pico-8 play session: hold ← + tap ❎

[t = 1 s] hold ← ~1s, tap ❎ ~2×
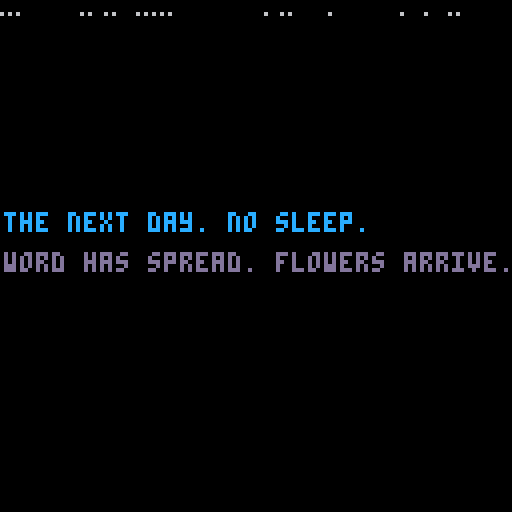
[t = 4 s] hold ← ~4s, tap ❎ ~7×
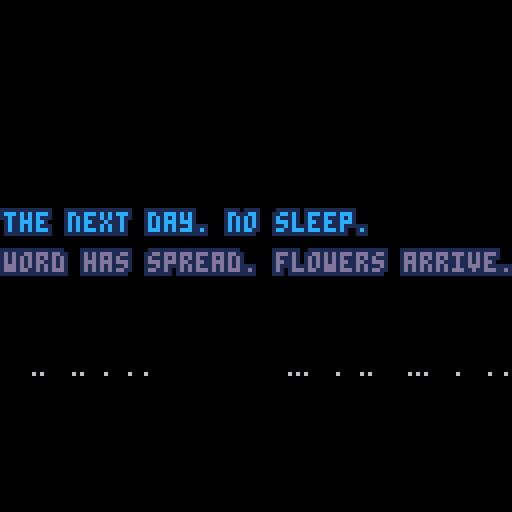

pico-8 cartridge
version 16
__lua__
-- the loss levels
-- [redacted]

function _init()
	sfx(0)

	setupgameparts()
	setuptimeout()
	setupglitches()
	setupfader()
end

function setupgameparts()
	debug = true
	nextgame = 'games/8-arn.p8'
	line1 = "the next day. no sleep."
	line2 = "word has spread. flowers arrive."
	success = "the outpouring\n\nis overwhelming."
	failure = "overwhelmed\n\nby everything."
	col1 = 12
	col2 = 13

	grad = 0

	player = {}
	player.moving = false
	player.frame = 0
	player.framecount = 0
	player.x = 50
	player.y = 106
	player.step = 0
	player.speed = 3
	player.flip = false
	player.idlesprite = 32
	player.sprite = 0

	starty = -900

	flower1 = {}
	flower1.x = 2
	flower1.y = starty - 210
	flower1.speed = 2.6
	flower1.sprite = 64

	flower2 = {}
	flower2.x = 20
	flower2.y = starty - 120
	flower2.speed = 2.5
	flower2.sprite = 66

	flower3 = {}
	flower3.x = 40
	flower3.y = starty  - 110
	flower3.speed = 2.8
	flower3.sprite = 68

	flower4 = {}
	flower4.x = 60
	flower4.y = starty - 130
	flower4.speed = 2.6
	flower4.sprite = 70

	flower5 = {}
	flower5.x = 80
	flower5.y = starty - 120
	flower5.speed = 3
	flower5.sprite = 72

	flower6 = {}
	flower6.x = 100
	flower6.y = starty - 170
	flower6.speed = 3.4
	flower6.sprite = 74

	flashcurrent = 0
	flashrate = 10
	flashstate = false

	messagetimer = 0
	messagelimit = 100

	flashcurrent = 0
	flashrate = 10
	flashstate = false

	losecount = 0
	losemark = 500

	shaking = false
	shakecount = 0
	shakelimit = 10

	playedendsound = false
end

function setuptimeout()
	tcurrent = 0
	tmax = 60 * 10 -- reset timeout to return to the main menu
end

function setupfader()
	state = "waiting" -- or fadingdown or playing
	waittime = 0
	waittotal = 40
	fadedelay = 0
	fadelimit = 150

	ypos = -20
end

function setupglitches()
	glit = {}
	glit.height=128
	glit.width=128
	glit.t=0
end

function _update()
	if not showingmessage then
		if state=="playing" or state == "fail" or state == "success" then
			checkinputs()
		end
	else
		player.moving = false
	end

	flower1.y += flower1.speed
	flower2.y += flower2.speed
	flower3.y += flower3.speed
	flower4.y += flower4.speed
	flower5.y += flower5.speed
	flower6.y += flower6.speed

	checklossstate()

	shake()
end

function _draw()
	cls(0)
	drawgame()
	checktimeout()
	handlewinloss()
	handlefading()
	checkcollisions()
	flash()
	glitch()
end


function drawgame()
	-- background
	rectfill_p(0,0,128,128,grad,0,2)

	-- floor
	rectfill_p(0,120,128,128,4,9,10)

	-- player
	if state=="playing" or state == "fail" or state == "success" then
		animateplayer()
	end

	-- flowers
	spr(flower1.sprite, flower1.x, flower1.y, 2, 2)
	spr(flower2.sprite, flower2.x, flower2.y, 2, 2)
	spr(flower3.sprite, flower3.x, flower3.y, 2, 2)
	spr(flower4.sprite, flower4.x, flower4.y, 2, 2)
	spr(flower5.sprite, flower5.x, flower5.y, 2, 2)
	spr(flower6.sprite, flower6.x, flower6.y, 2, 2)

	if player.moving then
		spr(player.sprite * 2, player.x, player.y, 2, 2, player.flip)
	end

	if not player.moving then
		spr(32, player.x, player.y, 2, 2, player.flip)
	end

	-- debug
	if debug then
		--print(player.x, 10, 10, 11)
	end

end

function animateplayer()
	if player.moving then
		player.step+=1

		if(player.step%2==0) player.sprite += 1

	  if player.sprite > 7 then
	   player.sprite = 0
	  end
	end
end

function checkcollisions()
	if dst(player, flower1) > 0 and dst(player, flower1) < 6 and flower1.y > 60 then
		flower1.y = -1000
		flower1.speed = 0
		grad+=2
	end

	if dst(player, flower2) > 0 and dst(player, flower2) < 6 and flower2.y > 60 then
		flower2.y = -1000
		flower2.speed = 0
		grad+=2
	end

	if dst(player, flower3) > 0 and dst(player, flower3) < 6 and flower3.y > 60 then
		flower3.y = -1000
		flower3.speed = 0
		grad+=2
	end

	if dst(player, flower4) > 0 and dst(player, flower4) < 6 and flower4.y > 60 then
		flower4.y = -1000
		flower4.speed = 0
		grad+=2
	end

	if dst(player, flower5) > 0 and dst(player, flower5) < 6 and flower5.speed > 0 then
		flower5.y = -1000
		flower5.speed = 0
		grad+=2
	end

	if dst(player, flower6) > 0 and dst(player, flower6) < 6 and flower6.speed > 0 then
		flower6.y = -1000
		flower6.speed = 0
		grad+=2
	end

	if grad == 12 then state = "success" end
end

function dst(p0, p1)
 local dx = p0.x - p1.x
 local dy = p0.y - p1.y

 return sqrt(dx*dx+dy*dy)
end

function outline(s,x,y,c1,c2)
	for i=0,2 do
	 for j=0,2 do
	  if not(i==1 and j==1) then
	   print(s,x+i,y+j,c1)
	  end
	 end
	end
	print(s,x+1,y+1,c2)
end

function checklossstate()
	if losecount == losemark -1 and grad >= 10 then
		state = "success"

	elseif losecount < losemark then
		losecount+=1

	elseif(losecount == losemark and not showingmessage) then
		state="fail"
		shaking = true
	end
end

function checkinputs()
	player.moving = false

	if btn(0) and player.x > 2 then
		resettimeout()
		player.x-=player.speed
		player.flip = true;
		player.moving = true
	end

	if btn(1) and player.x < 104 then
		resettimeout()
		player.x+=player.speed
		player.flip = false
		player.moving = true
	end

	if(btn(2)) resettimeout()
	if(btn(3)) resettimeout()
	if(btn(4)) resettimeout()
	if(btn(5)) resettimeout()

	if not player.moving then
    player.sprite = 0
  end
end

function resettimeout()
	tcurrent = 0
end

function checktimeout()
	if tcurrent < tmax then tcurrent+=1 end

	if tcurrent == tmax then
		load('losslevels.p8')
	end
end

function handlefading()
	if state == "waiting" then
		if fadedelay < fadelimit then
			fadedelay+=1
		end

		if fadedelay == fadelimit then
			state = "fadingup"
		end

		drawmessage()
	end

	if state == "fadingup" then
		waittime+=1

		if waittime < waittotal  then
			rectfill( 0, 0, 127, 127 - (3 * waittime), 0 )
			rectfill( 127, 127, 0, 3 * waittime, 0 )
			drawmessage()
			ypos += 4
		end
	end

	if waittime == waittotal then
		if state == "fadingup" then
			state = "playing"
			waittime = 0
		end

		if state == "fadingdown" then
			load(nextgame)
		end
	end

	if state == "fadingdown" then
		waittime+=1
		rectfill( 0, 0, 127, 3 * waittime, 0 )
		rectfill( 127, 127, 0, 127 - (3 * waittime), 0 )
	end
end

function handlewinloss()
	if state == "success" then
		outline(success,34,70,3,11)
		showingmessage = true

		if playedendsound == false then
			sfx(2)
			playedendsound = true
		end
	end

	if state == "fail" then
		outline(failure,34,70,8,2)
		showingmessage = true

		if playedendsound == false then
			sfx(3)
			playedendsound = true
		end
	end

	if showingmessage then
		messagetimer+=1
		if(messagetimer >= messagelimit) state = "fadingdown"
	end
end

function drawmessage()
	-- draw shutters
	rectfill( 0, 0, 127, 127 - (3 * waittime), 0 )
	rectfill( 127, 127, 0, 3 * waittime, 0 )

	-- draw text
	if(ypos < 50) then ypos+= 4 end

	if flashstate then
		outline(line1,0,ypos,0,col1)
		outline(line2,0,ypos+10,0,col2)
	else
		outline(line1,0,ypos,1,col1)
		outline(line2,0,ypos+10,1,col2)
	end
end

function rectfill_p(x0,y0,x1,y1,p,c0,c1)
 fill_pattern(p)
 col=color_pattern(c0,c1)
 rectfill(x0,y0,x1,y1,col)
end

function fill_pattern(n)
 t={
 0b1111111111111111,
 0b1111111111110111,
 0b1111110111110111,
 0b1111110111110101,
 0b1111010111110101,
 0b1111010110110101,
 0b1110010110110101,
 0b1110010110100101,
 0b1010010110100101,
 0b1010010110100001,
 0b1010010010100001,
 0b1010010010100000,
 0b1010000010100000,
 0b1010000000100000,
 0b1000000000100000,
 0b1000000000000000,
 0b0000000000000000}
 if n<0 then n=0
 elseif n>16 then n=16 end
 fillp(t[n+1])
end

function color_pattern(c0,c1)
 t={0,1,2,3,4,5,6,7,8,9,
 "a","b","c","d","e","f"}
 return "0x"..t[c0+1]..t[c1+1]
end

function flash()
	flashcurrent+=1

	if flashcurrent > flashrate then
		flashstate = true
	else
		flashstate = false
	end

	if flashcurrent == flashrate * 2 then
		flashcurrent = 0
	end
end

function glitch()
	if g_on == true then -- on boolean is mangaged by the timer
		local t={7,6,10} -- create array of three colors
		local c=rnd(3) -- generate a random number between 1 and 3, we'll use this in a bit
		c=flr(c) -- make sure our random number is an integer and not a float
		for i=0, 5, 4 do -- the outer loop generates the vertical glitch dots
			local gl_height = rnd(glit.height)
			for h=0, 100, 2 do -- the inner loop creates longer horizontal lines
				pset(rnd(glit.width), gl_height, t[c]) -- write the random pixels to the screen and randomize the colors from the previously generated random number against out color array
			end
		end
	end

	-- animation timeline that turns the static on and off
	if glit.t>30 and glit.t < 50 then
		g_on=true
	elseif glit.t>70 and glit.t < 80 then
		g_on=true
	elseif glit.t>120 then
		glit.t = 0

	else
		g_on=false

	end
	glit.t+=1

	o1 = flr(rnd(0x1f00)) + 0x6040
 o2 = o1 + flr(rnd(0x4)-0x2)
 len = flr(rnd(0x40))

 memcpy(o1,o2,len)
end

function shake(reset) -- shake the screen
	camera(0,0) -- reset to 0,0 before each shake so we don't drift

	if shaking then
		if(shakecount < shakelimit) shakecount+=1
		if(shakecount == shakelimit) shaking = false
		if not reset then -- if the param is true, don't shake, just reset the screen to default
			camera(flr(rnd(3)-3),flr(rnd(3)-3)) -- define shake power here (-5 to shake equally in all directions)
		end
	end
end
__gfx__
000000000000000000000000000000000000000000000000000000ffff000000000000000000000000000000000000000000000000000000000000ffff000000
000000ffff0000000000000000000000000000ffff00000000000fff55f00000000000ffff0000000000000000000000000000ffff00000000000ff55f500000
00000fff55f00000000000ffff00000000000ffff550000000000fff75f0000000000fff55f00000000000ffff00000000000ff55f50000000000ff75f500000
00000fff75f0000000000ffff550000000000ffff750000000000ffffff0000000000fff75f0000000000ff55f50000000000ff75f50000000000ffffff00000
00000ffffff0000000000ffff750000000000ffffff00000000000ffff00000000000ffffff0000000000ff75f50000000000ffffff00000000000ffff000000
000000ffff00000000000ffffff00000000000ffff0000000000007777000000000000ffff00000000000ffffff00000000000ffff0000000000007777000000
0000007777000000000000ffff000000000000777700000000000077777000000000007777000000000000ffff00000000000077770000000000007777700000
00000077777000000000007777000000000007777770000000000077777000000000007777700000000000777700000000000077777000000000007777700000
000000777770000000000777777000000000077777700000000000777770000000000777777700000000077777770000000007777777000000000777777f0000
0000007777700000000007777770000000000f7777ff000000000007ff70000000000ff7777ff000000077777777700000000ff7777ff000000007ff777f0000
000000777ff0000000000f7777ff000000000ff777ff000000000011ff10000000000ff7777ff0000000ff77777ff00000000ff7777ff000000000ff11110000
000000111ff100000000001111ff00000000000111000000000000161110000000000011111000000000ff77777ff00000000000111000000000001111110000
00000011111110000000611111100000000006111100000000000016110000000000001111110000000000111110000000000001111000000000001106110000
00000111001110000000611101100000000006111000000000000016000000000000011100110000000061100110000000000061110000000000011106000000
00001110000660000000600001100000000006011000000000000011000000000000011000066000000061000110000000000060110000000000011000000000
00006600000000000000000000660000000000006600000000000006600000000000066000000000000000000066000000000000066000000000006600000000
00000000000000000000000000000000000000000000000000000000000000000000000000000000000000000000000000000000000000000000000000000000
000000ffff0000000000000000000000000000000000000000000000000000000000000000000000000000ffff00000000000000000000000000000000000000
00000f55f5500000000000ffff0000000000000000000000000000ffff000000000000ffff00000000000f55f550000000000000000000000000000000000000
00000f75f570000000000f55f5500000000000ffff00000000000f55f550000000000f55f550000000000f75f570000000000000000000000000000000000000
00000ffffff0000000000f75f570000000000f55f550000000000f75f570000000000f75f570000000000ffffff0000000000000000000000000000000000000
000000ffff00000000000ffffff0000000000f75f570000000000ffffff0000000000ffffff00000000000ffff00000000000000000000000000000000000000
0000077777700000000000ffff00000000000ffffff00000000007ffff700000000007ffff700000000007777770000000000000000000000000000000000000
00007777777700000000077777700000000007ffff70000000000777777000000000777777770000000077777777000000000000000000000000000000000000
00077777777770000000777777770000000077777777000000007777777700000007777777777000000777777777700000000000000000000000000000000000
00077777777770000007777777777000000777777777700000077777777770000007777777777000000777777777700000000000000000000000000000000000
000ff777777ff000000777777777700000077777777770000007777777777000000ff777777ff000000ff777777ff00000000000000000000000000000000000
000ff111111ff000000ff777777ff000000ff777777ff000000ff111111ff000000ff111111ff000000ff111111ff00000000000000000000000000000000000
0000011101100000000ff111111ff000000ff111111ff000000ff111011ff0000000011101100000000001110110000000000000000000000000000000000000
00000110011000000000011101100000000001110110000000000110011000000000011001100000000001100110000000000000000000000000000000000000
00000110011000000000011001100000000001100110000000000110011000000000011001100000000001100110000000000000000000000000000000000000
00000660006600000000066000660000000006600066000000000660006600000000066000660000000006600066000000000000000000000000000000000000
0000ee00aee00b000000cc00acc00b0000002000020800000000a0000a0900000000000000000000000000000000000000000000000000000000000000000000
000eae3e30033e30000cac3c30033c3002022028800003300a0aa0a9900003300000000000000000000000000000000000000000000000000000000000000000
0000eeb03003eae00000ccb03003cac008088b288302288209099ba9930aa99a0000000000000000000000000000000000000000000000000000000000000000
00000e3e32eb02e000000c3c31cb01c002223b2223b222820aaa3baaa3baaa9a0000000000000000000000000000000000000000000000000000000000000000
00003eae0eae0b3000003cac0cac0b300022888383b8822000aa999393b99aa00002280000000000000667000000000000000000000000000000000000000000
000032e30e3e30b3000031c30c3c30b30022b8b02388323000aab9b0a3993a300282020000000000067606000000000000000000000000000000000000000000
0000330eeab33e230000330ccab33c1300b88832222b0b3300b9993aaaab0b330828828800000000076776770000000000000000000000000000000000000000
00000b332e33eaee00000b331c33cacc000832228880383000093aaa999039300888828800000000077776770000000000000000000000000000000000000000
0000000b333b3e000000000b333b3c000002b22b88b3bb00000abaab99b3bb0088808882033b000067707776033b000000000000000000000000000000000000
000000666665000000000066666500000000bb3b2222b2000000bb3baaaaba0088888880033b000066766670033b000000000000000000000000000000000000
000000666655000000000066665500000000023b00bb000000000a3b00bb000008880083003bb00006660073003bb00000000000000000000000000000000000
00000066655000000000006665500000000000b3bb000000000000b3bb000000000000033333b000000000033333b00000000000000000000000000000000000
0000006655000000000000665500000000000003b000000000000003b0000000000000333b33b000000000333b33b00000000000000000000000000000000000
000000655000000000000065500000000000000660000000000000066000000000000033bb33b00000000033bb33b00000000000000000000000000000000000
0000065500000000000006550000000000000006600000000000000660000000000000bbb003bb00000000bbb003bb0000000000000000000000000000000000
000005500000000000000550000000000000000bb00000000000000bb00000000000000000000bbb0000000000000bbb00000000000000000000000000000000
__map__
1010101010101010101010101010101011111111111111111111111111111111000000000000000000000000000000000000000000000000000000000000000000000000000000000000000000000000000000000000000000000000000000000000000000000000000000000000000000000000000000000000000000000000
1010101010101010101010101010101011111111111111111111111111111111000000000000000000000000000000000000000000000000000000000000000000000000000000000000000000000000000000000000000000000000000000000000000000000000000000000000000000000000000000000000000000000000
1010101010101010101010101010101011111111111111111111111111111111000000000000000000000000000000000000000000000000000000000000000000000000000000000000000000000000000000000000000000000000000000000000000000000000000000000000000000000000000000000000000000000000
1010101010101010101010101010101011111111111111111111111111111111000000000000000000000000000000000000000000000000000000000000000000000000000000000000000000000000000000000000000000000000000000000000000000000000000000000000000000000000000000000000000000000000
1010101010101010101010101010101011111111111111111111111111111111000000000000000000000000000000000000000000000000000000000000000000000000000000000000000000000000000000000000000000000000000000000000000000000000000000000000000000000000000000000000000000000000
1010101010101010101010101010101011111111111111111111111111111111000000000000000000000000000000000000000000000000000000000000000000000000000000000000000000000000000000000000000000000000000000000000000000000000000000000000000000000000000000000000000000000000
1010101010101010101010101010101011111111111111111111111111111111000000000000000000000000000000000000000000000000000000000000000000000000000000000000000000000000000000000000000000000000000000000000000000000000000000000000000000000000000000000000000000000000
1010101010101010101010101010101011111111111111111111111111111111000000000000000000000000000000000000000000000000000000000000000000000000000000000000000000000000000000000000000000000000000000000000000000000000000000000000000000000000000000000000000000000000
1010101010101010101010101010101011111111111111111111111111111111000000000000000000000000000000000000000000000000000000000000000000000000000000000000000000000000000000000000000000000000000000000000000000000000000000000000000000000000000000000000000000000000
1010101010101010101010101010101011111111111111111111111111111111000000000000000000000000000000000000000000000000000000000000000000000000000000000000000000000000000000000000000000000000000000000000000000000000000000000000000000000000000000000000000000000000
1010101010101010101010101010101011111111111111111111111111111111000000000000000000000000000000000000000000000000000000000000000000000000000000000000000000000000000000000000000000000000000000000000000000000000000000000000000000000000000000000000000000000000
1010101010101010101010101010101011111111111111111111111111111111000000000000000000000000000000000000000000000000000000000000000000000000000000000000000000000000000000000000000000000000000000000000000000000000000000000000000000000000000000000000000000000000
1010101010101010101010101010101011111111111111111111111111111111000000000000000000000000000000000000000000000000000000000000000000000000000000000000000000000000000000000000000000000000000000000000000000000000000000000000000000000000000000000000000000000000
1010101010101010101010101010101011111111111111111111111111111111000000000000000000000000000000000000000000000000000000000000000000000000000000000000000000000000000000000000000000000000000000000000000000000000000000000000000000000000000000000000000000000000
1010101010101010101010101010101011111111111111111111111111111111000000000000000000000000000000000000000000000000000000000000000000000000000000000000000000000000000000000000000000000000000000000000000000000000000000000000000000000000000000000000000000000000
1010101010101010101010101010101011111111111111111111111111111111000000000000000000000000000000000000000000000000000000000000000000000000000000000000000000000000000000000000000000000000000000000000000000000000000000000000000000000000000000000000000000000000
0401000000000000000000000000000000000000000000000000000000000000000000000000000000000000000000000000000000000000000000000000000000000000000000000000000000000000000000000000000000000000000000000000000000000000000000000000000000000000000000000000000000000000
0000000000000000000000000000000000000000000000000000000000000000000000000000000000000000000000000000000000000000000000000000000000000000000000000000000000000000000000000000000000000000000000000000000000000000000000000000000000000000000000000000000000000000
0021000000000000000000000000000000000000000000000000000000000000000000000000000000000000000000000000000000000000000000000000000000000000000000000000000000000000000000000000000000000000000000000000000000000000000000000000000000000000000000000000000000000000
0000000000000000000000000000000000000000000000000000000000000000000000000000000000000000000000000000000000000000000000000000000000000000000000000000000000000000000000000000000000000000000000000000000000000000000000000000000000000000000000000000000000000000
4000000000000000000000000000000000000000000000000000000000000000000000000000000000000000000000000000000000000000000000000000000000000000000000000000000000000000000000000000000000000000000000000000000000000000000000000000000000000000000000000000000000000000
